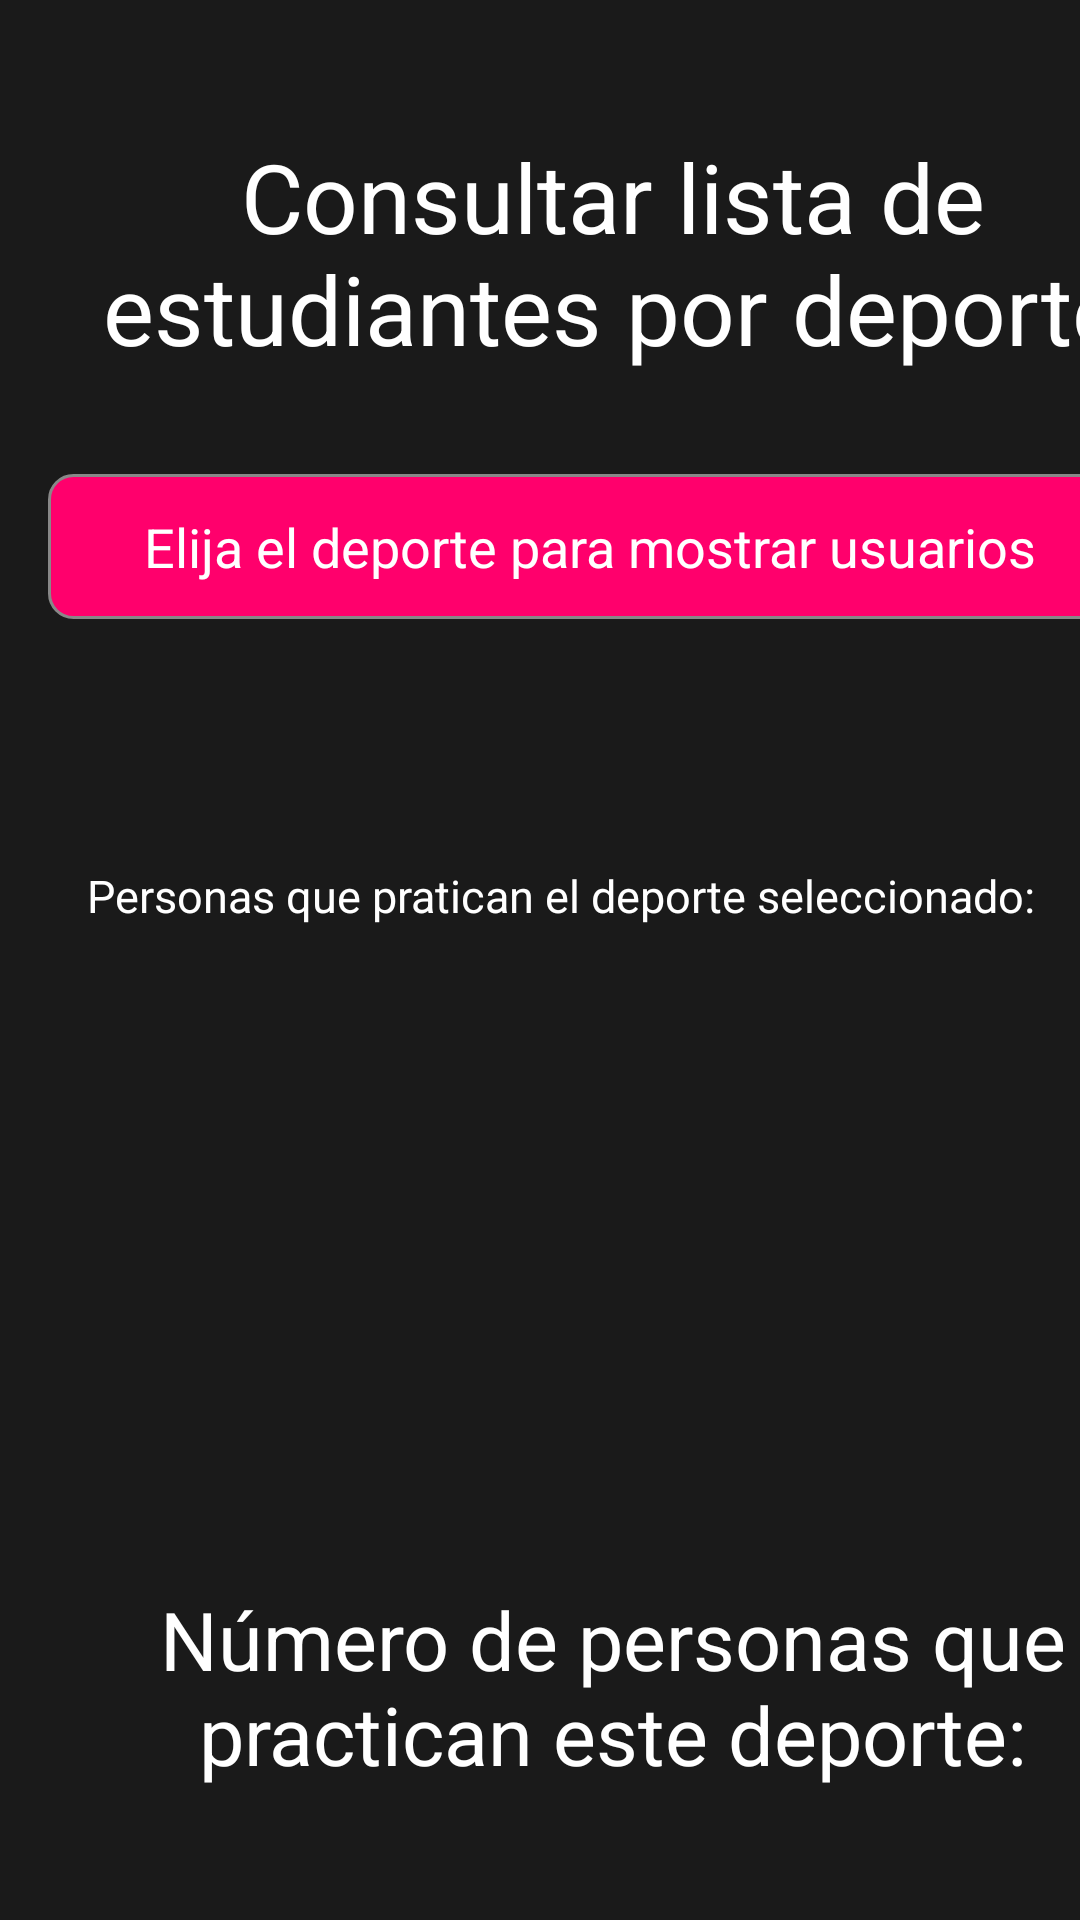

Here is an Android app screen rendered from its layout file. Give the layout XML and the strings, colors and styles it references.
<!-- AndroidManifest.xml: application theme Theme.Estructuras -->
<!-- res/layout/activity_consultar_deporte.xml -->
<?xml version="1.0" encoding="utf-8"?>
<androidx.constraintlayout.widget.ConstraintLayout xmlns:android="http://schemas.android.com/apk/res/android"
    xmlns:app="http://schemas.android.com/apk/res-auto"
    xmlns:tools="http://schemas.android.com/tools"
    android:id="@+id/main"
    android:layout_width="match_parent"
    android:layout_height="match_parent"
    android:background="@color/negroMelo"
    tools:context=".ConsultarDeporte">

    <LinearLayout
        android:layout_width="409dp"
        android:layout_height="729dp"
        android:orientation="vertical"
        tools:layout_editor_absoluteX="1dp"
        tools:layout_editor_absoluteY="1dp"
        tools:ignore="MissingConstraints">

        <Space
            android:layout_width="match_parent"
            android:layout_height="44dp" />

        <TextView
            android:id="@+id/textView7"
            android:layout_width="match_parent"
            android:layout_height="98dp"
            android:gravity="center_horizontal"
            android:text="Consultar lista de estudiantes por deporte"
            android:textAlignment="center"
            android:textColor="@color/white"
            android:textSize="32sp" />

        <TextView
            android:id="@+id/agrSelectDeportes"
            android:layout_width="match_parent"
            android:layout_height="wrap_content"
            android:layout_margin="16dp"
            android:background="@drawable/borde_redondeado"
            android:drawableEnd="@android:drawable/arrow_down_float"
            android:padding="12dp"
            android:text="Elija el deporte para mostrar usuarios"
            android:textAlignment="center"
            android:textColor="@color/white"
            android:textSize="18sp" />

        <Space
            android:layout_width="match_parent"
            android:layout_height="wrap_content" />

        <LinearLayout
            android:layout_width="match_parent"
            android:layout_height="53dp"
            android:orientation="horizontal">

            <Space
                android:layout_width="56dp"
                android:layout_height="35dp"
                android:layout_weight="1" />

            <ListView
                android:id="@+id/ListaConsDeportes"
                android:layout_width="332dp"
                android:layout_height="match_parent" />

            <Space
                android:layout_width="52dp"
                android:layout_height="30dp"
                android:layout_weight="1" />
        </LinearLayout>

        <Space
            android:layout_width="match_parent"
            android:layout_height="13dp" />

        <LinearLayout
            android:layout_width="match_parent"
            android:layout_height="26dp"
            android:orientation="horizontal">

            <Space
                android:layout_width="95dp"
                android:layout_height="match_parent"
                android:layout_weight="1" />

            <TextView
                android:id="@+id/textView11"
                android:layout_width="380dp"
                android:layout_height="match_parent"
                android:text="Personas que pratican el deporte seleccionado:"
                android:textColor="@color/white"
                android:textSize="15sp" />

        </LinearLayout>

        <Space
            android:layout_width="match_parent"
            android:layout_height="16dp" />

        <LinearLayout
            android:layout_width="match_parent"
            android:layout_height="167dp"
            android:orientation="horizontal">

            <Space
                android:layout_width="58dp"
                android:layout_height="80dp"
                android:layout_weight="1" />

            <ListView
                android:id="@+id/ListaConsPers"
                android:layout_width="284dp"
                android:layout_height="167dp"
                android:layout_weight="1" />

            <Space
                android:layout_width="61dp"
                android:layout_height="171dp"
                android:layout_weight="1" />
        </LinearLayout>

        <Space
            android:layout_width="match_parent"
            android:layout_height="31dp" />

        <TextView
            android:id="@+id/textView10"
            android:layout_width="match_parent"
            android:layout_height="110dp"
            android:text="Número de personas que practican este deporte:"
            android:textAlignment="center"
            android:textColor="@color/white"
            android:textSize="27sp" />

        <TextView
            android:id="@+id/NumeroPracticantes"
            android:layout_width="match_parent"
            android:layout_height="wrap_content"
            android:textAlignment="center"
            android:textColor="@color/white"
            android:textSize="25sp" />

    </LinearLayout>

</androidx.constraintlayout.widget.ConstraintLayout>
<!-- resources referenced by this layout -->
<resources>
  <color name="negroMelo">#1a1a1a</color>
  <color name="white">#FFFFFFFF</color>
  <!-- drawable borde_redondeado (drawable) -->
  <?xml version="1.0" encoding="utf-8"?>
  <shape xmlns:android="http://schemas.android.com/apk/res/android"
      android:shape="rectangle">
  
      
      <stroke
          android:width="1dp"
          android:color="#888888" />
  
      
      <corners android:radius="8dp" />
  
      
      <solid android:color="@color/rojoMelo" />
  
  </shape>
  <style name="Theme.Estructuras" parent="Base.Theme.Estructuras" />
  <color name="rojoMelo">#ff006c</color>
  <style name="Base.Theme.Estructuras" parent="Theme.Material3.DayNight.NoActionBar">
          
          
      </style>
</resources>
